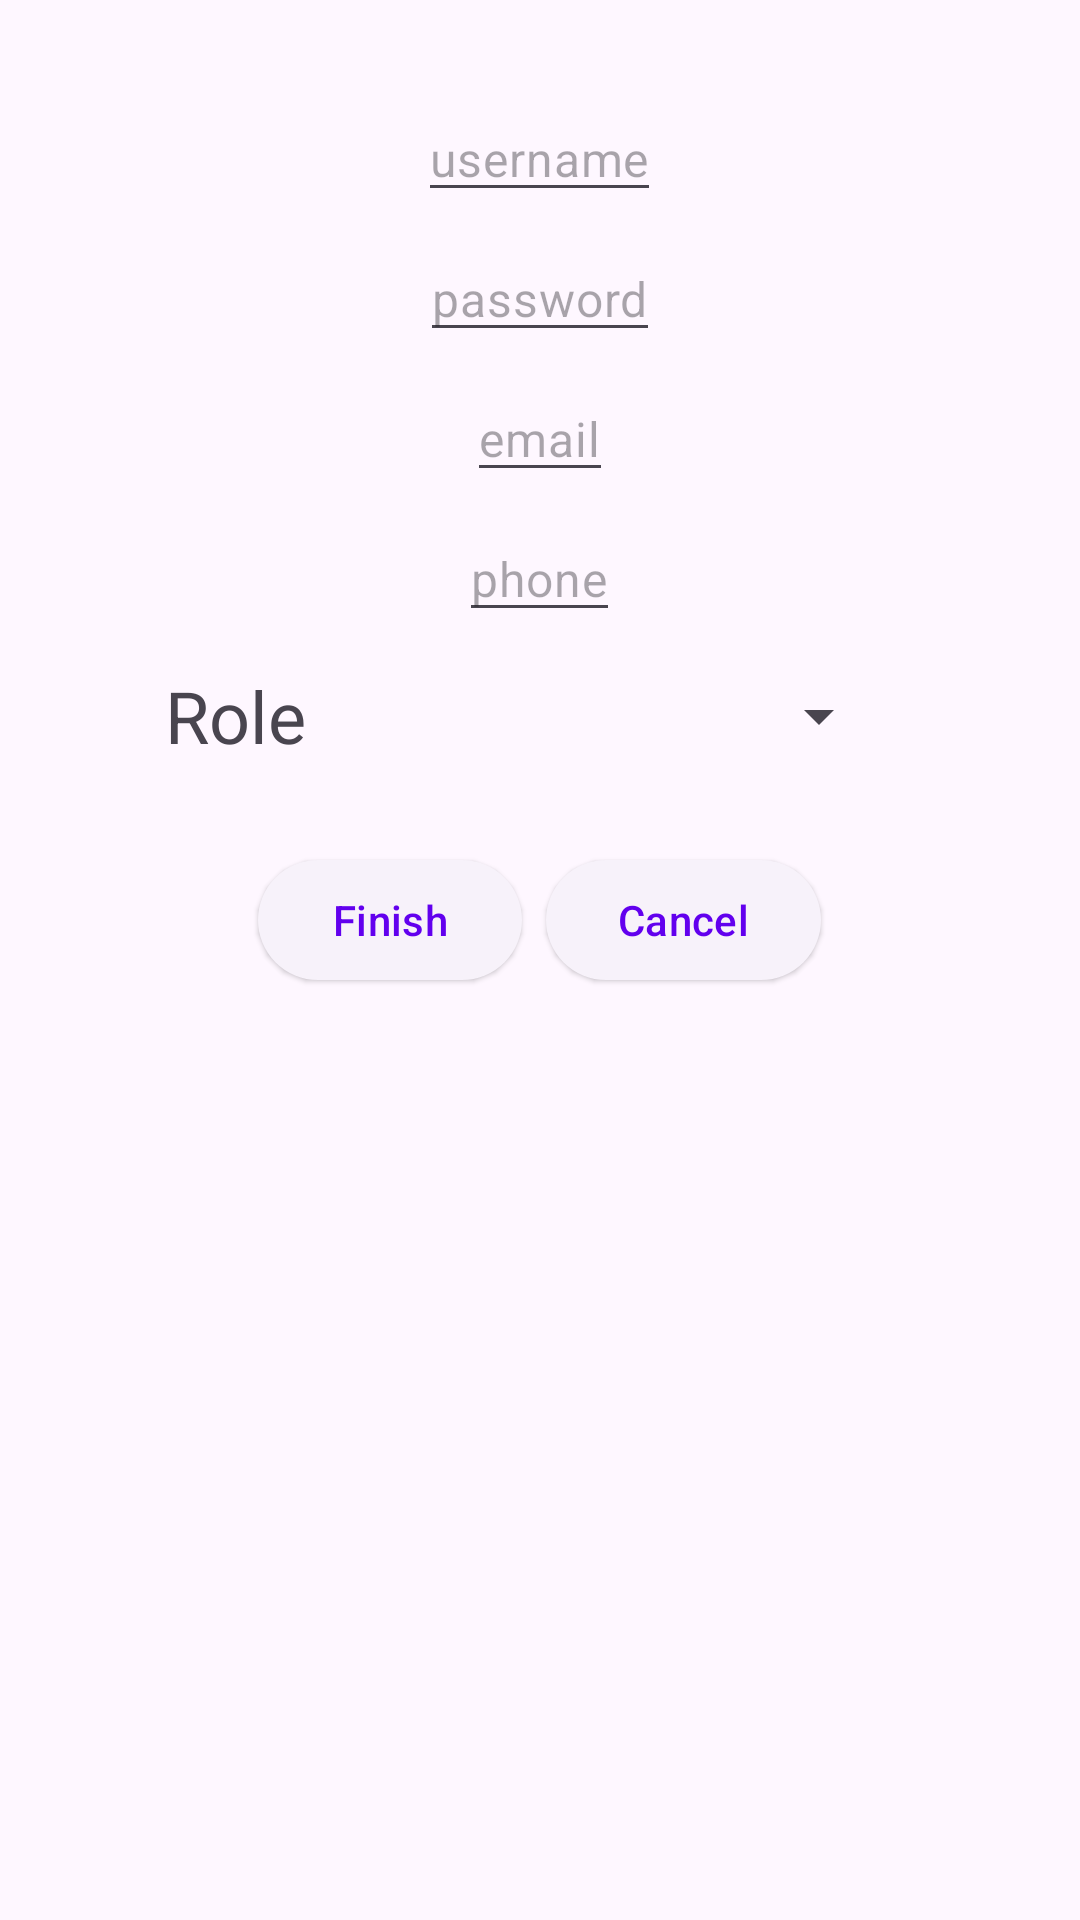

Android layout source for this screen:
<!-- AndroidManifest.xml: application theme Theme.Frontend -->
<!-- res/layout/activity_add_user.xml -->
<?xml version="1.0" encoding="utf-8"?>

<androidx.constraintlayout.widget.ConstraintLayout
    xmlns:android="http://schemas.android.com/apk/res/android"
    xmlns:app="http://schemas.android.com/apk/res-auto"
    xmlns:tools="http://schemas.android.com/tools"
    xmlns:bind="http://schemas.android.com/tools"
    android:layout_width="match_parent"
    android:layout_height="match_parent">

    <LinearLayout
        android:layout_width="match_parent"
        android:layout_height="match_parent"
        android:orientation="vertical"
        android:layout_margin="8dp">

        <LinearLayout
            android:layout_width="match_parent"
            android:layout_height="wrap_content"
            android:orientation="vertical"
            android:padding="16dp">

            <EditText
                android:id="@+id/username_et"
                android:layout_width="wrap_content"
                android:layout_height="wrap_content"
                android:layout_marginTop="8dp"
                android:hint="username"
                android:textSize="16sp"
                android:layout_gravity="center_horizontal"
                android:textAppearance="?attr/textAppearanceBodyMedium"
                android:textColor="?android:attr/textColorSecondary" />

            <EditText
                android:id="@+id/password_et"
                android:layout_width="wrap_content"
                android:layout_height="wrap_content"
                android:layout_marginTop="8dp"
                android:hint="password"
                android:textSize="16sp"
                android:layout_gravity="center_horizontal"
                android:textAppearance="?attr/textAppearanceBodyMedium"
                android:textColor="?android:attr/textColorSecondary" />

            <EditText
                android:id="@+id/email_et"
                android:layout_width="wrap_content"
                android:layout_height="wrap_content"
                android:layout_marginTop="8dp"
                android:hint="email"
                android:textSize="16sp"
                android:layout_gravity="center_horizontal"
                android:textAppearance="?attr/textAppearanceBodyMedium"
                android:textColor="?android:attr/textColorSecondary" />

            <EditText
                android:id="@+id/phone_et"
                android:layout_width="wrap_content"
                android:layout_height="wrap_content"
                android:layout_marginTop="8dp"
                android:hint="phone"
                android:textSize="16sp"
                android:layout_gravity="center_horizontal"
                android:textAppearance="?attr/textAppearanceBodyMedium"
                android:textColor="?android:attr/textColorSecondary" />

            <LinearLayout
                android:layout_width="250dp"
                android:layout_height="40dp"
                android:layout_gravity="center_horizontal"
                android:layout_marginTop="8dp">

                <androidx.appcompat.widget.AppCompatTextView
                    android:id="@+id/role_tv"
                    android:layout_width="0dp"
                    android:layout_height="match_parent"
                    android:layout_weight="0.3"
                    android:text="@string/user_role"
                    android:textSize="24sp"
                    android:gravity="center_vertical"
                    />

                <androidx.appcompat.widget.AppCompatSpinner
                    android:id="@+id/spinner_role"
                    android:layout_width="0dp"
                    android:layout_height="match_parent"
                    android:layout_weight="1"
                    android:layout_marginLeft="8dp"
                    android:layout_marginRight="8dp"
                    android:tag="Tipuri"/>

            </LinearLayout>




        </LinearLayout>

        
        <LinearLayout
            android:layout_width="match_parent"
            android:layout_height="wrap_content"
            android:layout_margin="8dp"
            android:orientation="horizontal"
            android:gravity="center_horizontal">

            <com.google.android.material.button.MaterialButton
                android:id="@+id/finish_button"
                style="@style/Widget.Material3.Button.ElevatedButton"
                android:layout_width="wrap_content"
                android:layout_height="wrap_content"
                android:layout_marginEnd="8dp"
                android:text="@string/button_finish"
                android:textSize="14sp"/>

            <com.google.android.material.button.MaterialButton
                android:id="@+id/cancel_button"
                style="@style/Widget.Material3.Button.ElevatedButton"
                android:layout_width="wrap_content"
                android:layout_height="wrap_content"
                android:text="@string/button_cancel"
                android:textSize="14sp"/>
        </LinearLayout>

    </LinearLayout>

</androidx.constraintlayout.widget.ConstraintLayout>
<!-- resources referenced by this layout -->
<resources>
  <string name="button_cancel">Cancel</string>
  <string name="button_finish">Finish</string>
  <string name="user_role">Role</string>
  <style name="Theme.Frontend" parent="Theme.Material3.Light.NoActionBar">
  
          <item name="android:forceDarkAllowed">false</item>
  
          
          <item name="colorPrimary">@color/purple_500</item>
          <item name="colorPrimaryVariant">@color/purple_700</item>
          <item name="colorOnPrimary">@color/white</item>
          
          <item name="colorSecondary">#7603DA</item>
          <item name="colorSecondaryVariant">@color/teal_700</item>
          <item name="colorOnSecondary">@color/black</item>
          
          <item name="android:statusBarColor">@color/black</item>
          
      </style>
  <!-- not gathered from this repository: default colours our renderer supplied (Android Studio template values) -->
  <color name="purple_500">#FF6200EE</color>
  <color name="purple_700">#FF3700B3</color>
  <color name="teal_700">#FF018786</color>
  <color name="black">#FF000000</color>
  <color name="white">#FFFFFFFF</color>
</resources>
